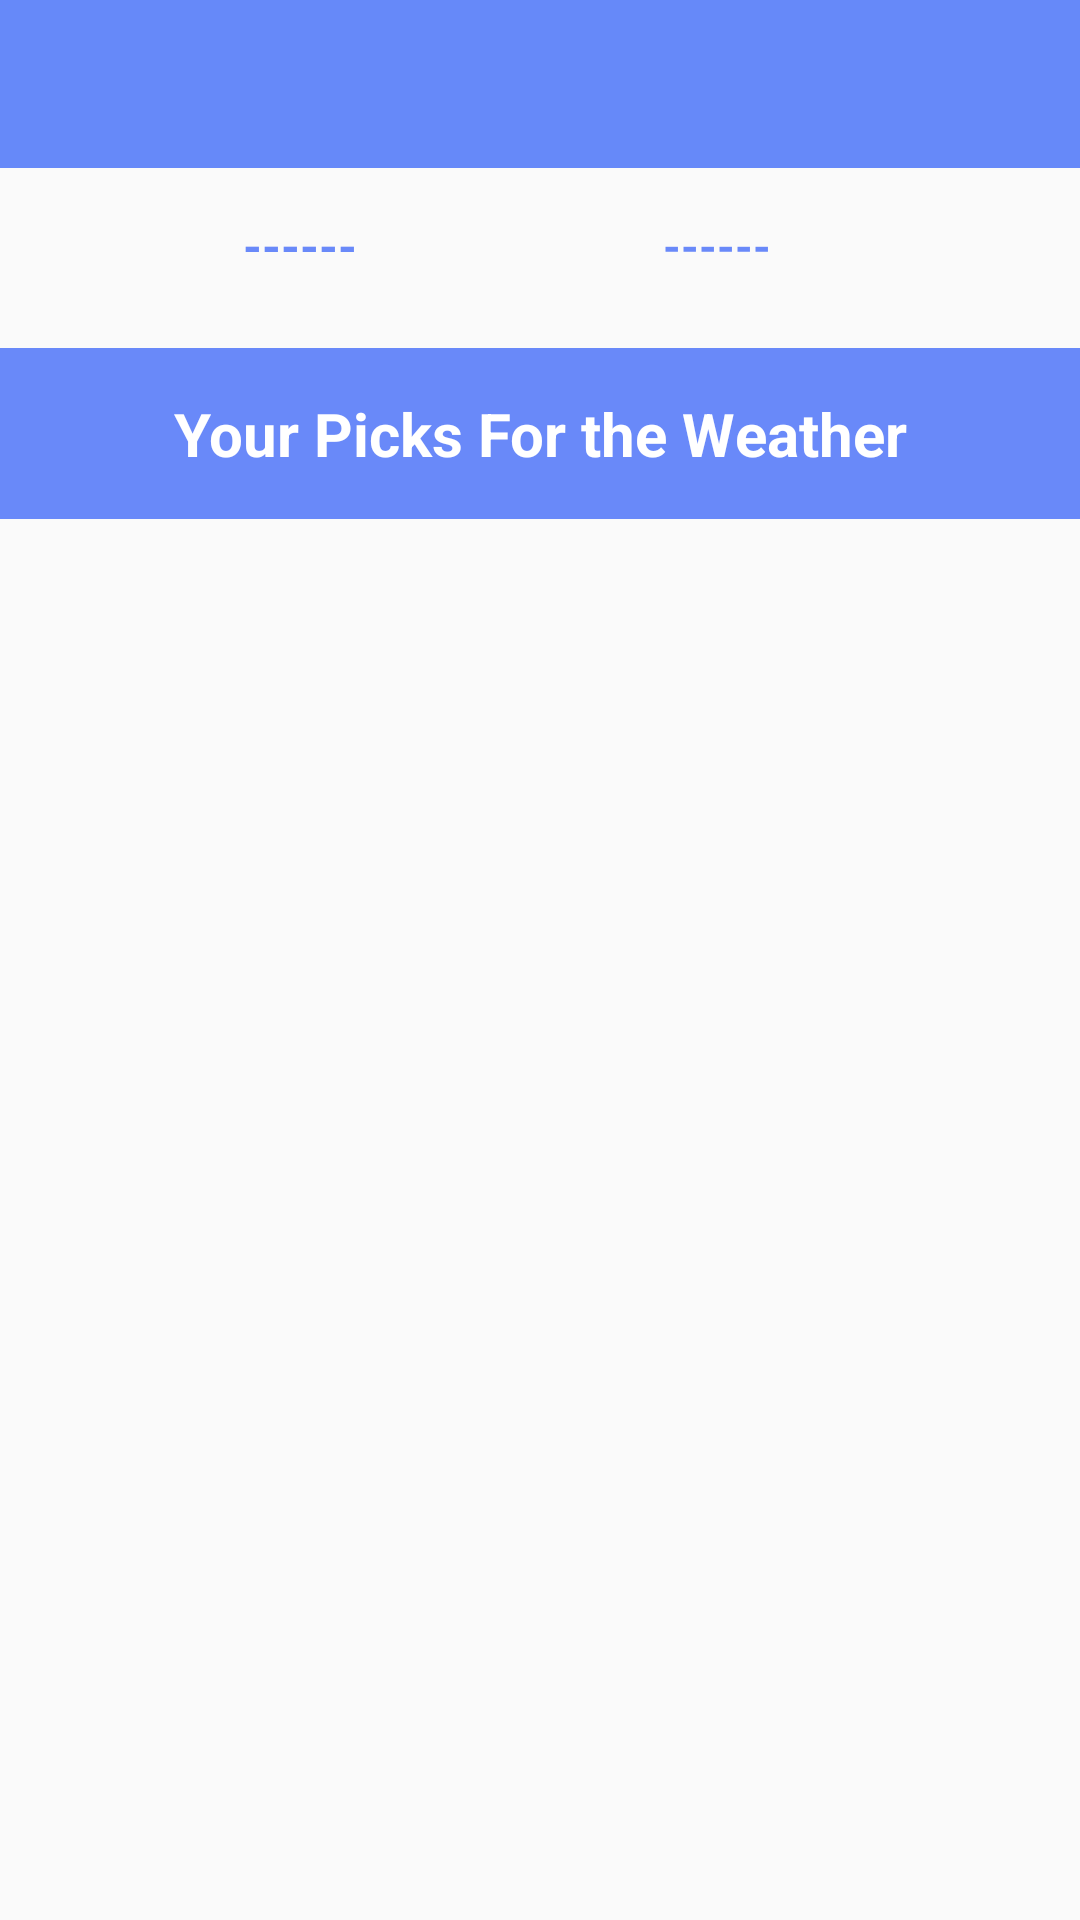

This screen was rendered from an Android layout file. Write that file and the resources it references.
<!-- AndroidManifest.xml: application theme AppTheme -->
<!-- res/layout/activity_main.xml -->
<?xml version="1.0" encoding="utf-8"?>
<LinearLayout
    android:orientation="vertical"
    xmlns:android="http://schemas.android.com/apk/res/android"
    xmlns:tools="http://schemas.android.com/tools"
    android:layout_width="match_parent"
    android:layout_height="match_parent"
    tools:context=".MainActivity">
    <include
        layout="@layout/app_bar_layout"
        android:layout_width="match_parent"
        android:layout_height="wrap_content"/>
    <LinearLayout
        android:padding="10dp"
        android:layout_width="match_parent"
        android:layout_height="wrap_content">
        <LinearLayout
            android:gravity="center"
            android:layout_gravity="center"
            android:orientation="horizontal"
            android:layout_width="0dp"
            android:layout_weight="1"
            android:layout_height="wrap_content">
            <ImageView
                android:layout_marginStart="30dp"
                android:layout_width="32dp"
                android:layout_height="32dp"
                android:src="@drawable/location"
                android:textStyle="bold"
                android:textColor="#EC5252"
                android:textSize="16sp" />
            <TextView
                android:id="@+id/location_id"
                android:layout_width="match_parent"
                android:layout_height="wrap_content"
                android:text="------"
                android:layout_marginStart="9dp"
                android:textStyle="bold"
                android:textColor="#6989F9"
                android:textSize="16sp" />
        </LinearLayout>
        <LinearLayout
            android:gravity="center"
            android:layout_gravity="center"
            android:orientation="horizontal"
            android:layout_width="0dp"
            android:layout_weight="1"
            android:layout_height="wrap_content">
            <ImageView
                android:layout_width="32dp"
                android:layout_height="32dp"
                android:src="@drawable/cloud"
                android:textStyle="bold"
                android:textColor="#EC5252"
                android:textSize="16sp" />
            <TextView
                android:layout_marginEnd="30dp"
                android:id="@+id/climate_id"
                android:layout_width="match_parent"
                android:layout_height="wrap_content"
                android:text="------"
                android:layout_marginStart="9dp"
                android:textStyle="bold"
                android:textColor="#6989F9"
                android:textSize="15sp" />
        </LinearLayout>
    </LinearLayout>
    <TextView
        android:layout_marginTop="8dp"
        android:layout_marginBottom="8dp"
        android:layout_gravity="center"
        android:padding="15dp"
        android:gravity="center"
        android:background="#6989F9"
        android:layout_width="match_parent"
        android:layout_height="wrap_content"
        android:textSize="20sp"
        android:textColor="#FFFFFF"
        android:textStyle="bold"
        android:text="Your Picks For the Weather"/>


    <androidx.recyclerview.widget.RecyclerView
        android:layout_width="match_parent"
        android:layout_height="match_parent"
        android:id="@+id/main_recycler"
        android:layout_marginBottom="10dp"/>
</LinearLayout>
<!-- res/layout/app_bar_layout.xml (included above) -->
<?xml version="1.0" encoding="utf-8"?>
<LinearLayout
    xmlns:android="http://schemas.android.com/apk/res/android"
    android:orientation="vertical"
    android:layout_width="match_parent"
    android:layout_height="wrap_content">
    <androidx.appcompat.widget.Toolbar
        xmlns:app="http://schemas.android.com/apk/res-auto"
        android:id="@+id/toolbar"
        android:layout_height="wrap_content"
        android:layout_width="match_parent"
        android:fitsSystemWindows="true"
        android:minHeight="?attr/actionBarSize"
        app:theme="@style/ThemeOverlay.AppCompat.Dark.ActionBar"
        android:background="@color/colorPrimaryDark">
    </androidx.appcompat.widget.Toolbar>
</LinearLayout>
<!-- resources referenced by this layout -->
<resources>
  <color name="colorPrimaryDark">#6689F9</color>
  <style name="AppTheme" parent="Theme.AppCompat.Light.NoActionBar">
          
          <item name="colorPrimary">@color/colorPrimary</item>
          <item name="colorPrimaryDark">@color/colorPrimaryDark</item>
          <item name="colorAccent">#000000</item>
      </style>
  <color name="colorPrimary">#6689F9</color>
</resources>
